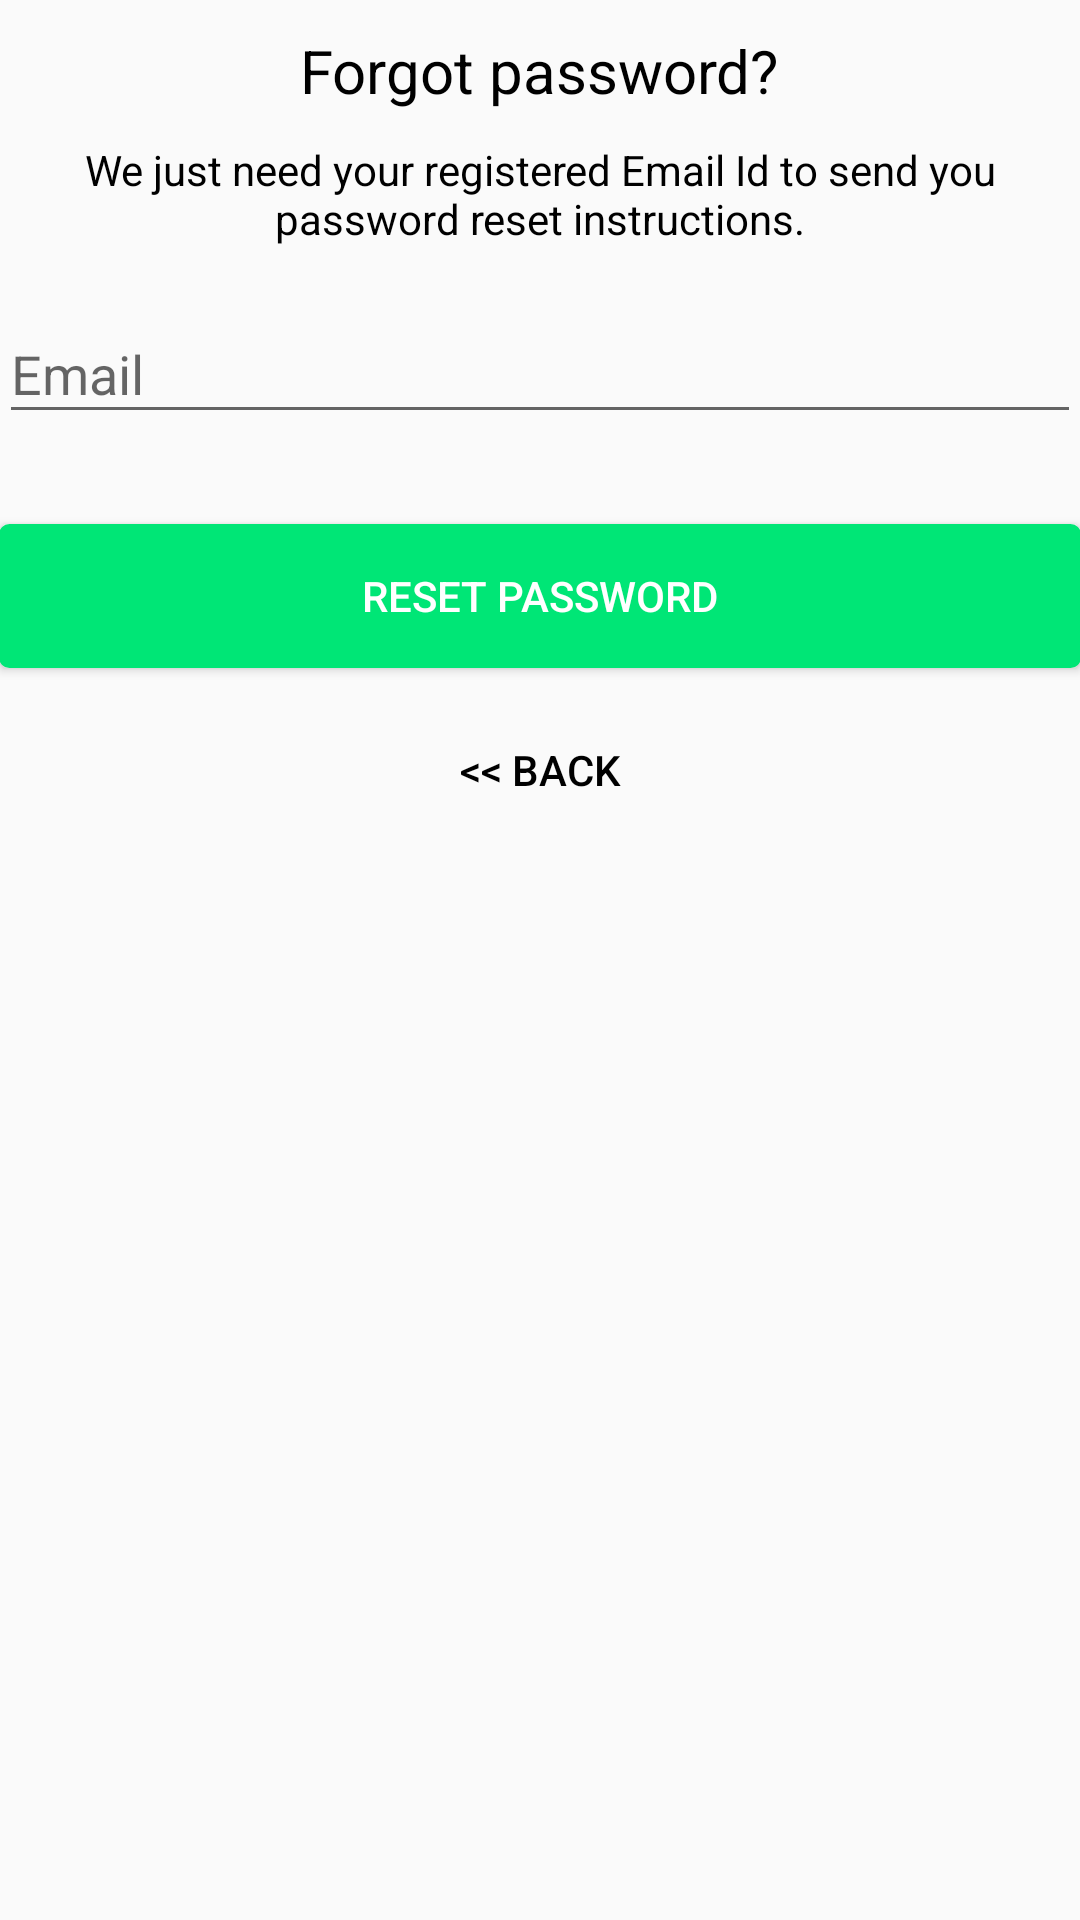

Produce the Android XML layout that renders to this screen, including the resource entries it uses.
<!-- AndroidManifest.xml: application theme AppTheme -->
<!-- res/layout/activity_reset_password.xml -->
<?xml version="1.0" encoding="utf-8"?>
<android.support.design.widget.CoordinatorLayout
    xmlns:android="http://schemas.android.com/apk/res/android"
    android:layout_width="match_parent"
    android:layout_height="wrap_content"
    android:layout_gravity="center"
    android:fitsSystemWindows="true">

    <LinearLayout
        android:layout_width="fill_parent"
        android:layout_height="wrap_content"
        android:gravity="center"
        android:orientation="vertical"
        android:paddingLeft="@dimen/activity_horizontal_margin"
        android:paddingRight="@dimen/activity_horizontal_margin">

        <TextView
            android:layout_width="wrap_content"
            android:layout_height="wrap_content"
            android:layout_gravity="center_horizontal"
            android:padding="10dp"
            android:text="@string/lbl_forgot_password"
            android:textColor="@android:color/black"
            android:textSize="20dp" />

        <TextView
            android:layout_width="wrap_content"
            android:layout_height="wrap_content"
            android:layout_marginBottom="10dp"
            android:gravity="center_horizontal"
            android:padding="@dimen/activity_horizontal_margin"
            android:text="@string/forgot_password_msg"
            android:textColor="@android:color/black"
            android:textSize="14dp" />

        <android.support.design.widget.TextInputLayout
            android:layout_width="match_parent"
            android:layout_height="wrap_content">

            <EditText
                android:id="@+id/email"
                android:layout_width="match_parent"
                android:layout_height="wrap_content"
                android:layout_marginBottom="10dp"
                android:layout_marginTop="20dp"
                android:hint="@string/hint_email"
                android:inputType="textEmailAddress"
                android:textColor="@android:color/black"
                android:textColorHint="@android:color/black" />
        </android.support.design.widget.TextInputLayout>

        

        <Button
            android:id="@+id/btn_reset_password"
            android:layout_width="fill_parent"
            android:layout_height="wrap_content"
            android:layout_marginTop="20dip"
            android:background="@drawable/mybutton"
            android:text="@string/btn_reset_password"
            android:textColor="@android:color/white" />

        <Button
            android:id="@+id/btn_back"
            android:layout_width="wrap_content"
            android:layout_height="wrap_content"
            android:layout_marginTop="10dp"
            android:background="@null"
            android:text="@string/btn_back"
            android:textColor="@android:color/black" />

        <ProgressBar
            android:id="@+id/progressBar"
            android:layout_width="30dp"
            android:layout_height="30dp"
            android:layout_marginBottom="10dp"
            android:visibility="gone" />

    </LinearLayout>
</android.support.design.widget.CoordinatorLayout>
<!-- resources referenced by this layout -->
<resources>
  <!-- drawable mybutton (drawable) -->
  <?xml version="1.0" encoding="utf-8"?>
  <selector xmlns:android="http://schemas.android.com/apk/res/android">
  
      <item android:state_pressed="true" >
          <shape android:shape="rectangle"  >
              <corners android:radius="3dip" />
              <stroke android:width="1dip"
                  android:color="#00E676" />
              <gradient android:angle="-90"
                  android:startColor="#00E676"
                  android:endColor="#00E676"  />
          </shape>
      </item>
      <item android:state_focused="true">
          <shape android:shape="rectangle"  >
              <corners android:radius="3dip" />
              <stroke android:width="1dip"
                  android:color="#00E676" />
              <solid android:color="#00E676"/>
          </shape>
      </item>
      <item >
          <shape android:shape="rectangle"  >
              <corners android:radius="3dip" />
              <stroke android:width="1dip" android:color="#00E676" />
              <gradient android:angle="-90"
                  android:startColor="#00E676"
                  android:endColor="#00E676" />
          </shape>
      </item>
  
  </selector>
  <string name="btn_back">&lt;&lt; Back</string>
  <string name="btn_reset_password">Reset Password</string>
  <string name="forgot_password_msg">We just need your registered Email Id to send you password reset instructions.</string>
  <string name="hint_email">Email</string>
  <string name="lbl_forgot_password">Forgot password?</string>
  <style name="AppTheme" parent="Theme.AppCompat.Light.DarkActionBar">
          
          <item name="colorPrimary">@color/colorPrimary</item>
          <item name="colorPrimaryDark">#f64c73</item>
          <item name="colorAccent">@color/colorAccent</item>
          <item name="windowActionBar">false</item>
          <item name="windowNoTitle">true</item>
      </style>
  <color name="colorPrimary">#3F51B5</color>
  <color name="colorAccent">#FF4081</color>
</resources>
